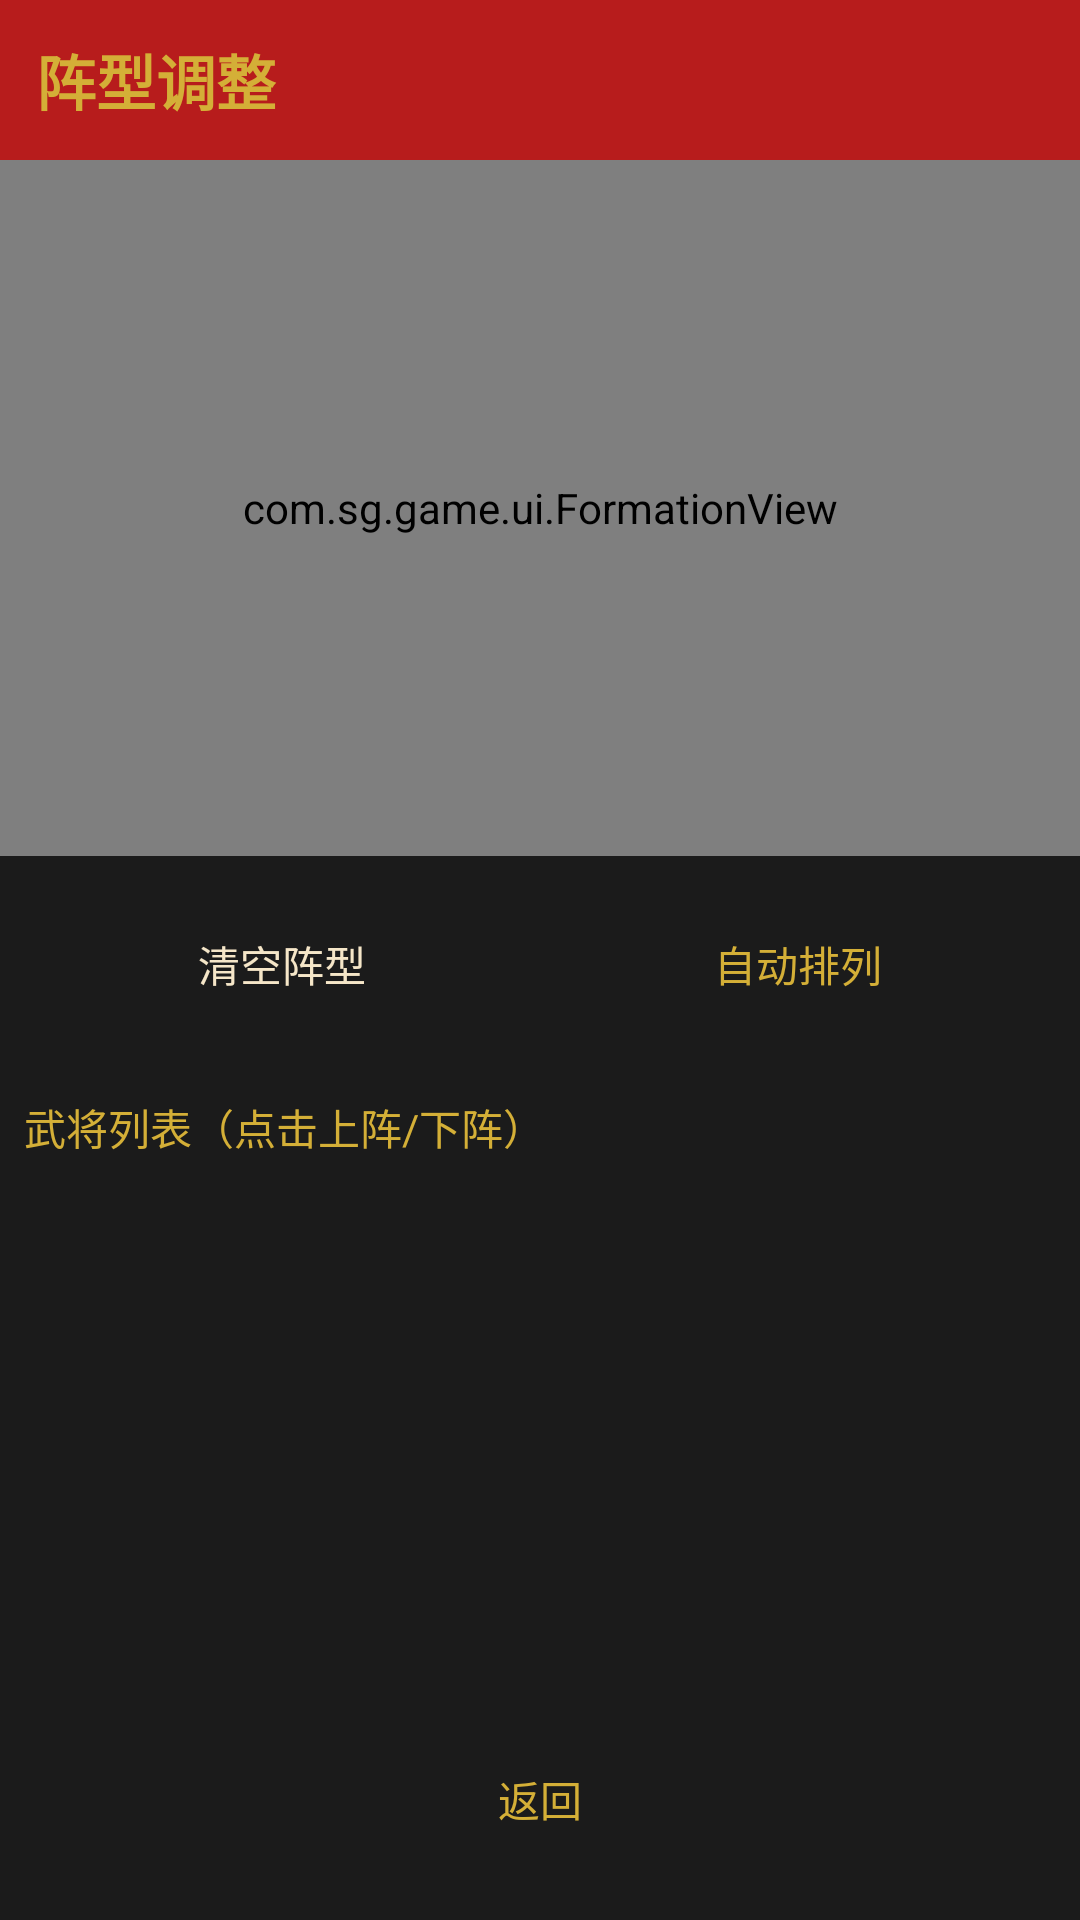

Here is an Android app screen rendered from its layout file. Give the layout XML and the strings, colors and styles it references.
<!-- AndroidManifest.xml: application theme Theme.SgGame -->
<!-- res/layout/activity_formation.xml -->
<?xml version="1.0" encoding="utf-8"?>
<LinearLayout xmlns:android="http://schemas.android.com/apk/res/android"
    android:layout_width="match_parent"
    android:layout_height="match_parent"
    android:orientation="vertical"
    android:background="@color/ink_black">

    <TextView
        android:layout_width="match_parent"
        android:layout_height="wrap_content"
        android:background="@color/ink_red"
        android:padding="12dp"
        android:text="阵型调整"
        android:textColor="@color/ink_gold"
        android:textSize="20sp"
        android:textStyle="bold" />

    <com.sg.game.ui.FormationView
        android:id="@+id/formationView"
        android:layout_width="match_parent"
        android:layout_height="0dp"
        android:layout_weight="1.4" />

    <LinearLayout
        android:layout_width="match_parent"
        android:layout_height="wrap_content"
        android:orientation="horizontal"
        android:padding="8dp">

        <Button
            android:id="@+id/btnClearFormation"
            android:layout_width="0dp"
            android:layout_height="wrap_content"
            android:layout_weight="1"
            android:layout_margin="4dp"
            android:text="清空阵型"
            android:textColor="@color/silk_bg"
            android:background="@drawable/btn_round_red" />

        <Button
            android:id="@+id/btnAutoFormation"
            android:layout_width="0dp"
            android:layout_height="wrap_content"
            android:layout_weight="1"
            android:layout_margin="4dp"
            android:text="自动排列"
            android:textColor="@color/ink_gold"
            android:background="@drawable/btn_round_gold" />
    </LinearLayout>

    <TextView
        android:layout_width="wrap_content"
        android:layout_height="wrap_content"
        android:padding="8dp"
        android:text="武将列表（点击上阵/下阵）"
        android:textColor="@color/ink_gold"
        android:textSize="14sp" />

    <ListView
        android:id="@+id/lvNpcs"
        android:layout_width="match_parent"
        android:layout_height="0dp"
        android:layout_weight="1" />

    <Button
        android:id="@+id/btnBack"
        android:layout_width="match_parent"
        android:layout_height="56dp"
        android:layout_margin="12dp"
        android:text="返回"
        android:textColor="@color/ink_gold"
        android:background="@drawable/btn_round_gold" />

</LinearLayout>
<!-- resources referenced by this layout -->
<resources>
  <color name="ink_black">#1B1B1B</color>
  <color name="ink_gold">#D4AF37</color>
  <color name="ink_red">#B71C1C</color>
  <color name="silk_bg">#F5E6C8</color>
  <style name="Theme.SgGame" parent="Theme.MaterialComponents.DayNight.NoActionBar">
          <item name="colorPrimary">@color/primary</item>
          <item name="colorPrimaryDark">@color/primary_dark</item>
          <item name="colorAccent">@color/accent</item>
          <item name="android:windowBackground">@color/bg_dark</item>
      </style>
  <color name="primary">#8B0000</color>
  <color name="primary_dark">#3A0000</color>
  <color name="accent">#D4AF37</color>
  <color name="bg_dark">#1A0000</color>
</resources>
